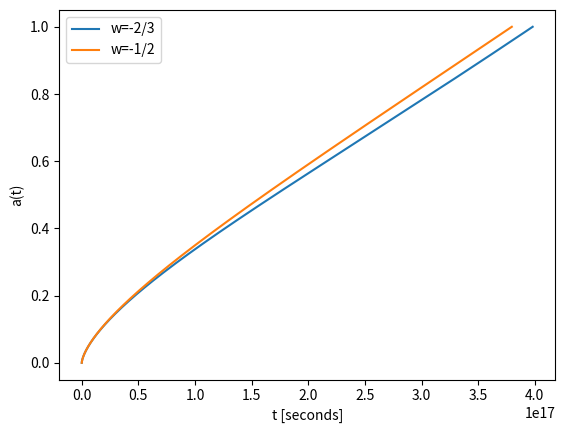

Generate this figure with matplotlib:
import numpy as np
import matplotlib.pyplot as plt

H = 70 / 3.086e19
wm = 0.3
wr = 5e-5
wde = 0.7
w1 = -2./3.
w2 = -1./2.
a0 = 1e-10
a1 = 1.0
n = 1000

def f(a, t, w):
    return 1 / (H * (wm / a + wr / a ** 2 + wde / a ** (3 * w + 1)) ** 0.5)

h = (a1 - a0) / (n - 1)
a = np.linspace(a0, a1, n)
t1 = np.zeros(n)
t2 = np.zeros(n)
t1[0] = 0
t2[0] = 0
for i in range(n - 1):
    t1[i + 1] = t1[i] + h * f(a[i] + 0.5 * h, t1[i] + 0.5 * h * f(a[i], t1[i], w1), w1)
    t2[i + 1] = t2[i] + h * f(a[i] + 0.5 * h, t2[i] + 0.5 * h * f(a[i], t2[i], w2), w2)

plt.plot(t1, a, label="w=-2/3")
plt.plot(t2, a, label="w=-1/2")
plt.xlabel("t [seconds]")
plt.ylabel("a(t)")
plt.legend()
plt.show()
